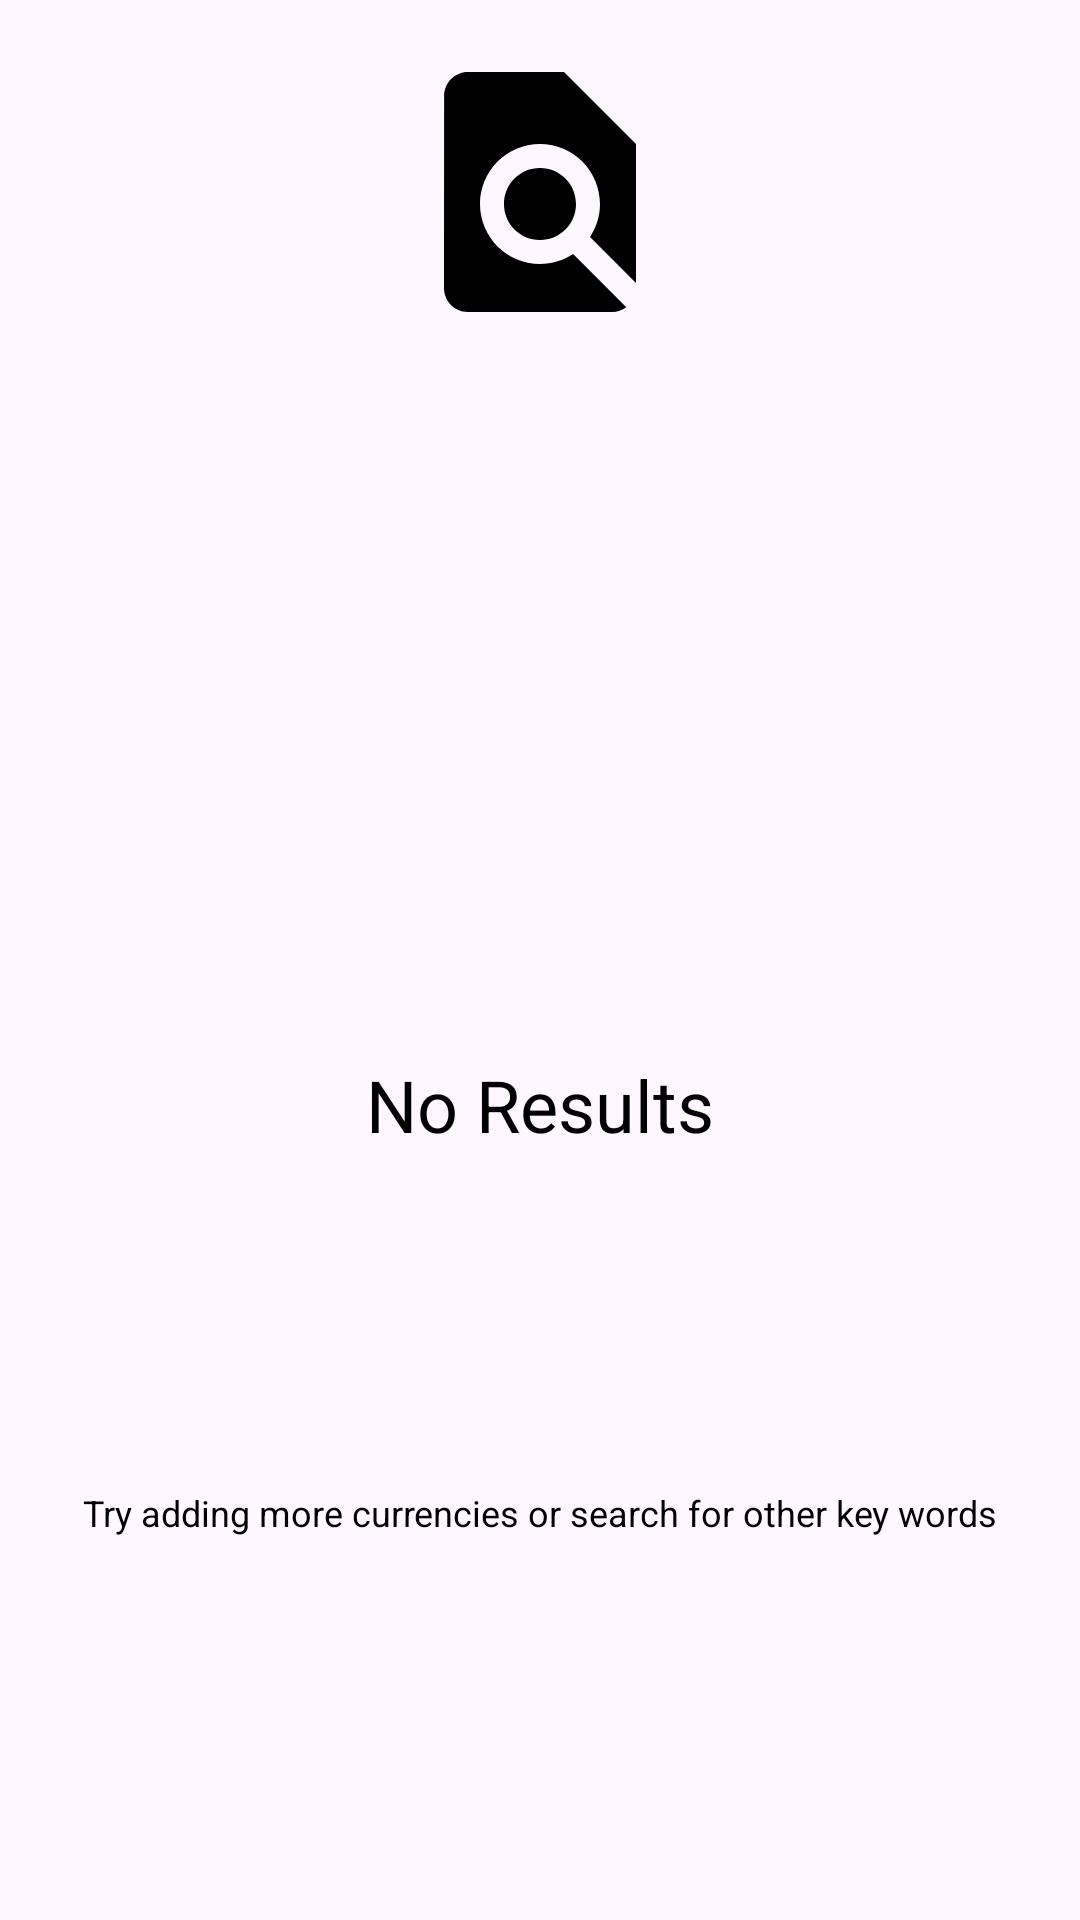

Android layout source for this screen:
<!-- AndroidManifest.xml: application theme Theme.Currency_demo -->
<!-- res/layout/view_empty_results.xml -->
<?xml version="1.0" encoding="utf-8"?>

<androidx.constraintlayout.widget.ConstraintLayout xmlns:android="http://schemas.android.com/apk/res/android"
    xmlns:app="http://schemas.android.com/apk/res-auto"
    android:layout_width="wrap_content"
    android:layout_height="wrap_content"
    android:padding="16dp">

    <androidx.appcompat.widget.AppCompatImageView
        android:id="@+id/ivEmpty"
        android:layout_width="96dp"
        android:layout_height="96dp"
        app:layout_constraintEnd_toEndOf="parent"
        app:layout_constraintStart_toStartOf="parent"
        app:layout_constraintTop_toTopOf="parent"
        android:scaleType="centerCrop"
        app:srcCompat="@drawable/ic_not_found" />

    <androidx.appcompat.widget.AppCompatTextView
        android:id="@+id/tvEmptyTitle"
        android:layout_width="wrap_content"
        android:layout_height="wrap_content"
        android:text="@string/currency_not_found_title"
        android:textColor="@android:color/black"
        android:textSize="24sp"
        app:layout_constraintBottom_toBottomOf="parent"
        app:layout_constraintEnd_toEndOf="parent"
        app:layout_constraintStart_toStartOf="parent"
        app:layout_constraintTop_toBottomOf="@id/ivEmpty" />

    <androidx.appcompat.widget.AppCompatTextView
        android:id="@+id/tvEmptyDescription"
        android:layout_width="wrap_content"
        android:layout_height="wrap_content"
        android:text="@string/currency_not_found_description"
        android:textColor="@android:color/black"
        android:textSize="12sp"
        app:layout_constraintBottom_toBottomOf="parent"
        app:layout_constraintEnd_toEndOf="parent"
        app:layout_constraintStart_toStartOf="parent"
        app:layout_constraintTop_toBottomOf="@id/tvEmptyTitle" />

</androidx.constraintlayout.widget.ConstraintLayout>
<!-- resources referenced by this layout -->
<resources>
  <!-- drawable ic_not_found (drawable) -->
  <vector android:height="96dp" android:tint="#000000"
      android:viewportHeight="24" android:viewportWidth="24"
      android:width="96dp" xmlns:android="http://schemas.android.com/apk/res/android">
      <path android:fillColor="@android:color/white" android:pathData="M20,19.59V8l-6,-6H6c-1.1,0 -1.99,0.9 -1.99,2L4,20c0,1.1 0.89,2 1.99,2H18c0.45,0 0.85,-0.15 1.19,-0.4l-4.43,-4.43c-0.8,0.52 -1.74,0.83 -2.76,0.83 -2.76,0 -5,-2.24 -5,-5s2.24,-5 5,-5 5,2.24 5,5c0,1.02 -0.31,1.96 -0.83,2.75L20,19.59zM9,13c0,1.66 1.34,3 3,3s3,-1.34 3,-3 -1.34,-3 -3,-3 -3,1.34 -3,3z"/>
  </vector>
  <string name="currency_not_found_description">Try adding more currencies or search for other key words</string>
  <string name="currency_not_found_title">No Results</string>
  <style name="Theme.Currency_demo" parent="Base.Theme.Currency_demo" />
  <style name="Base.Theme.Currency_demo" parent="Theme.Material3.DayNight">
          
          
      </style>
</resources>
